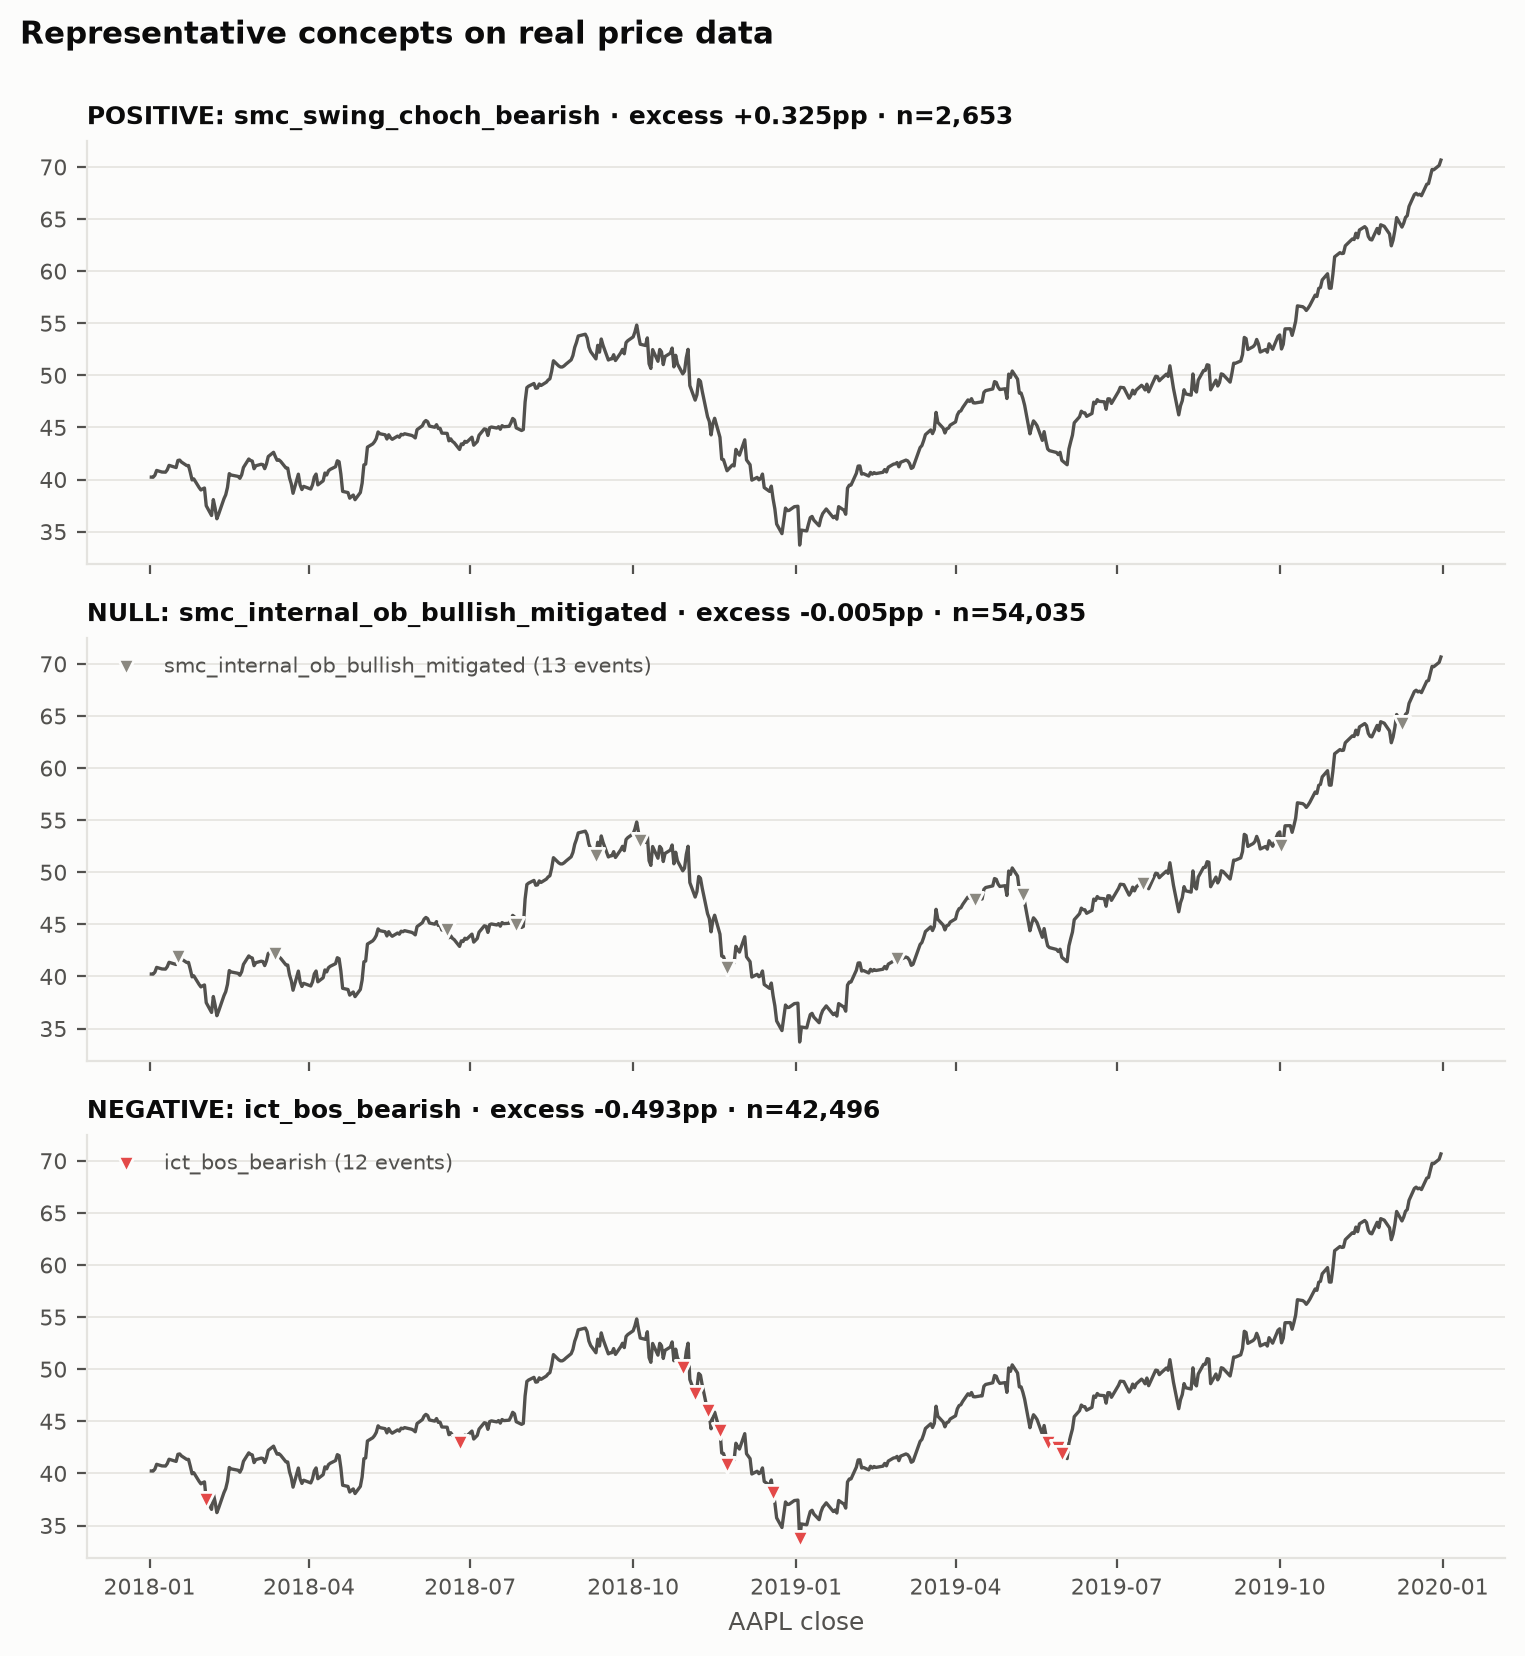

The table this chart was drawn from, first rows:
role, signal, n_trades, excess_return_vs_matched_random
positive, smc_swing_choch_bearish, 2653, 0.003254
null, smc_internal_ob_bullish_mitigated, 54035, -5.290696452509708e-05
negative, ict_bos_bearish, 42496, -0.004926
